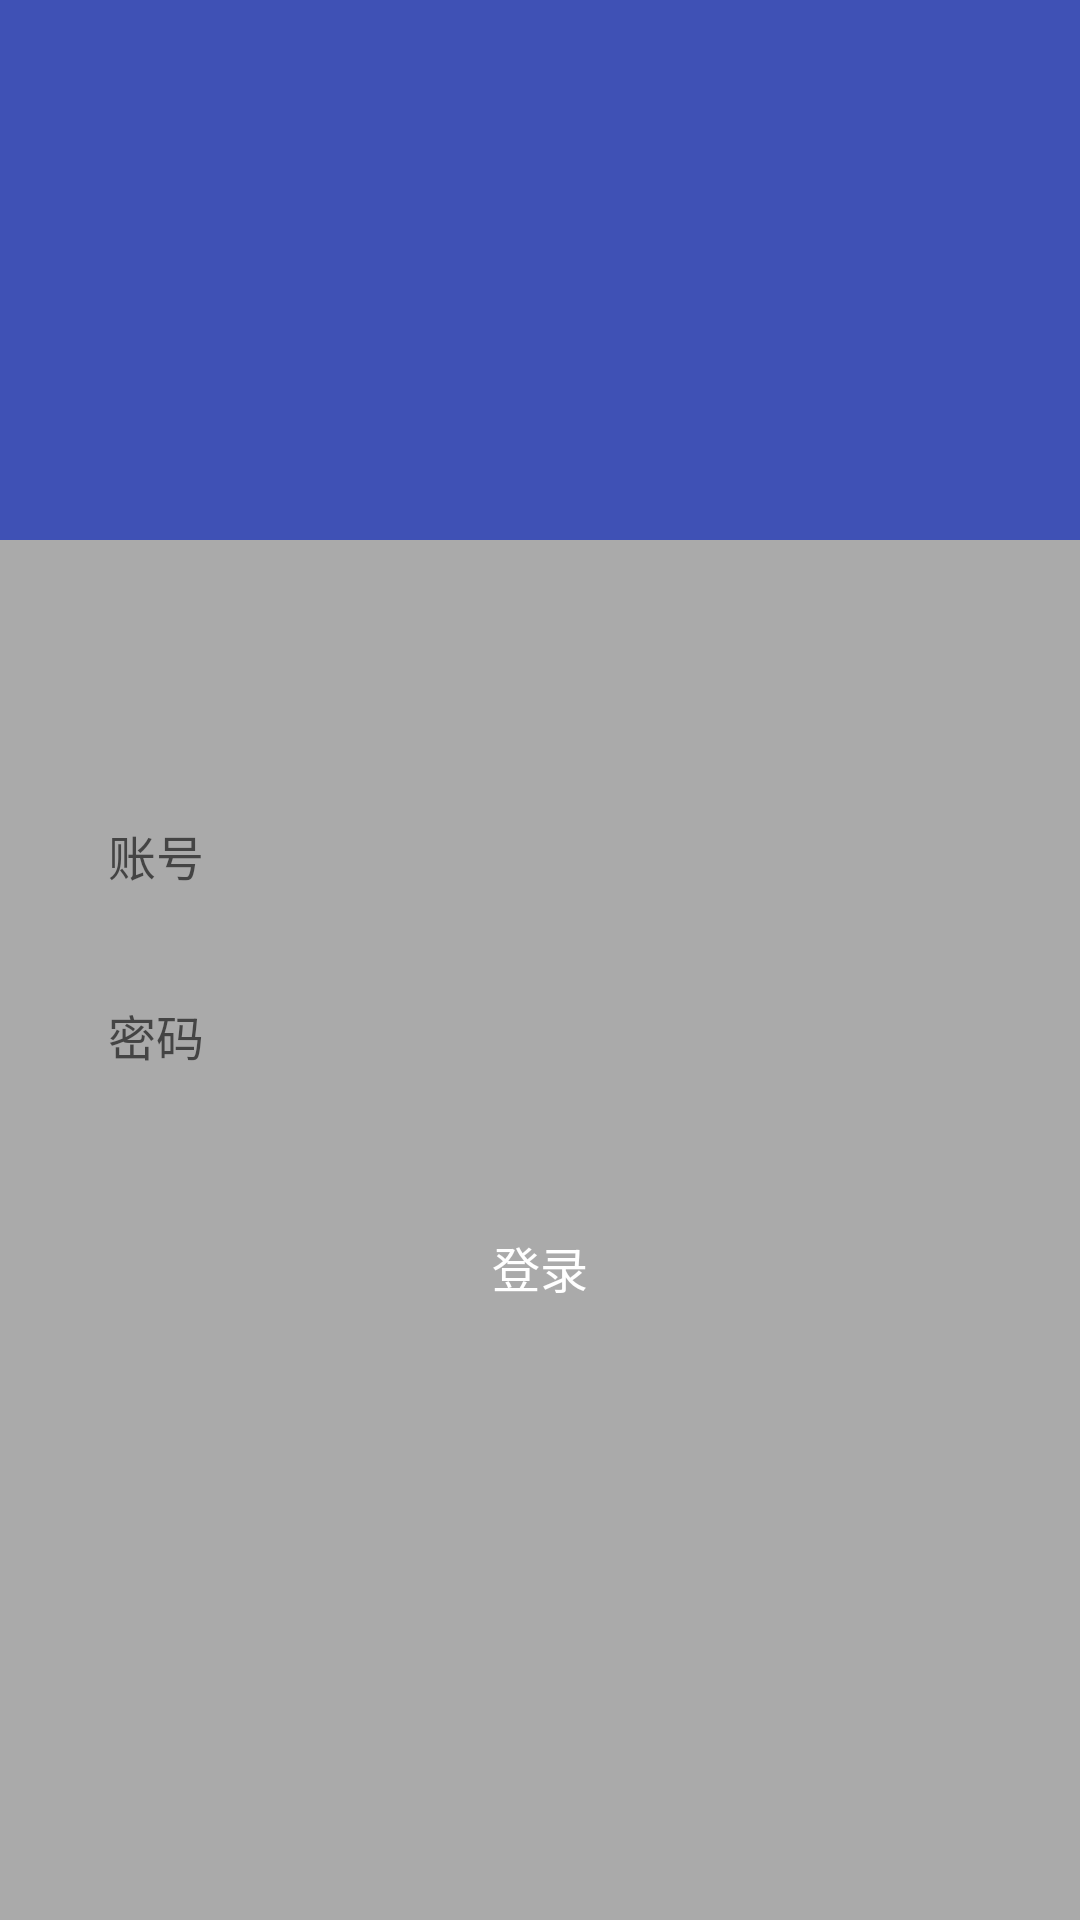

Write the Android layout XML for this screen, with the resource values it uses.
<!-- AndroidManifest.xml: application theme AppTheme.NoActionBar -->
<!-- res/layout/activity_login.xml -->
<?xml version="1.0" encoding="utf-8"?>
<android.support.design.widget.CoordinatorLayout xmlns:android="http://schemas.android.com/apk/res/android"
    xmlns:app="http://schemas.android.com/apk/res-auto"
    xmlns:tools="http://schemas.android.com/tools"
    android:layout_width="match_parent"
    android:layout_height="match_parent"
    android:fitsSystemWindows="true"
    tools:context=".login.LoginActivity">

    <android.support.design.widget.AppBarLayout
        android:id="@+id/app_bar"
        android:layout_width="match_parent"
        android:layout_height="@dimen/app_bar_height"
        android:fitsSystemWindows="true"
        android:theme="@style/AppTheme.AppBarOverlay">

        <android.support.design.widget.CollapsingToolbarLayout
            android:id="@+id/toolbar_layout"
            android:layout_width="match_parent"
            android:layout_height="match_parent"
            android:fitsSystemWindows="true"
            app:contentScrim="?attr/colorPrimary"
            app:layout_scrollFlags="scroll|exitUntilCollapsed">

            <android.support.v7.widget.Toolbar
                android:id="@+id/toolbar"
                android:layout_width="match_parent"
                android:layout_height="?attr/actionBarSize"
                app:layout_collapseMode="pin"
                app:popupTheme="@style/AppTheme.PopupOverlay" />

        </android.support.design.widget.CollapsingToolbarLayout>
    </android.support.design.widget.AppBarLayout>

    <include layout="@layout/content_scrolling" />
</android.support.design.widget.CoordinatorLayout>
<!-- res/layout/content_scrolling.xml (included above) -->
<?xml version="1.0" encoding="utf-8"?>
<android.support.v4.widget.NestedScrollView xmlns:android="http://schemas.android.com/apk/res/android"
    xmlns:app="http://schemas.android.com/apk/res-auto"
    xmlns:tools="http://schemas.android.com/tools"
    android:layout_width="match_parent"
    android:layout_height="match_parent"
    app:layout_behavior="@string/appbar_scrolling_view_behavior"
    tools:context=".login.LoginActivity"
    android:background="@android:color/darker_gray"
    tools:showIn="@layout/activity_login">

    <LinearLayout
        android:layout_width="match_parent"
        android:layout_height="match_parent"
        android:gravity="center_horizontal"
        android:orientation="vertical">

        <EditText
            android:id="@+id/edt_account"
            android:layout_width="@dimen/x320"
            android:layout_height="@dimen/y50"
            android:layout_marginTop="@dimen/y80"
            android:background="@drawable/bg_edt_normal"
            android:hint="@string/hint_account"
            android:paddingLeft="@dimen/x16"
            android:textSize="@dimen/text_size_16" />

        <EditText
            android:id="@+id/edt_password"
            android:layout_width="@dimen/x320"
            android:layout_height="@dimen/y50"
            android:layout_marginTop="@dimen/y10"
            android:background="@drawable/bg_edt_normal"
            android:hint="@string/hint_password"
            android:inputType="textPassword"
            android:paddingLeft="@dimen/x16"
            android:textSize="@dimen/text_size_16" />

        <Button
            android:id="@+id/btn_login"
            android:layout_width="@dimen/x320"
            android:layout_height="@dimen/y45"
            android:layout_marginTop="@dimen/y30"
            android:background="@drawable/bg_btn_normal"
            android:text="@string/btn_login"
            android:textColor="@color/text_white"
            android:textSize="@dimen/text_size_16" />
    </LinearLayout>

</android.support.v4.widget.NestedScrollView>
<!-- resources referenced by this layout -->
<resources>
  <color name="text_white">#ffffff</color>
  <dimen name="app_bar_height">180dp</dimen>
  <dimen name="text_size_16">16sp</dimen>
  <dimen name="x16">16dp</dimen>
  <dimen name="x320">320dp</dimen>
  <dimen name="y10">10dp</dimen>
  <dimen name="y30">30dp</dimen>
  <dimen name="y45">45dp</dimen>
  <dimen name="y50">50dp</dimen>
  <dimen name="y80">80dp</dimen>
  <string name="btn_login">登录</string>
  <string name="hint_account">账号</string>
  <string name="hint_password">密码</string>
  <style name="AppTheme.AppBarOverlay" parent="ThemeOverlay.AppCompat.Dark.ActionBar" />
  <style name="AppTheme.PopupOverlay" parent="ThemeOverlay.AppCompat.Light" />
  <style name="AppTheme.NoActionBar">
          <item name="windowActionBar">false</item>
          <item name="windowNoTitle">true</item>
      </style>
</resources>
